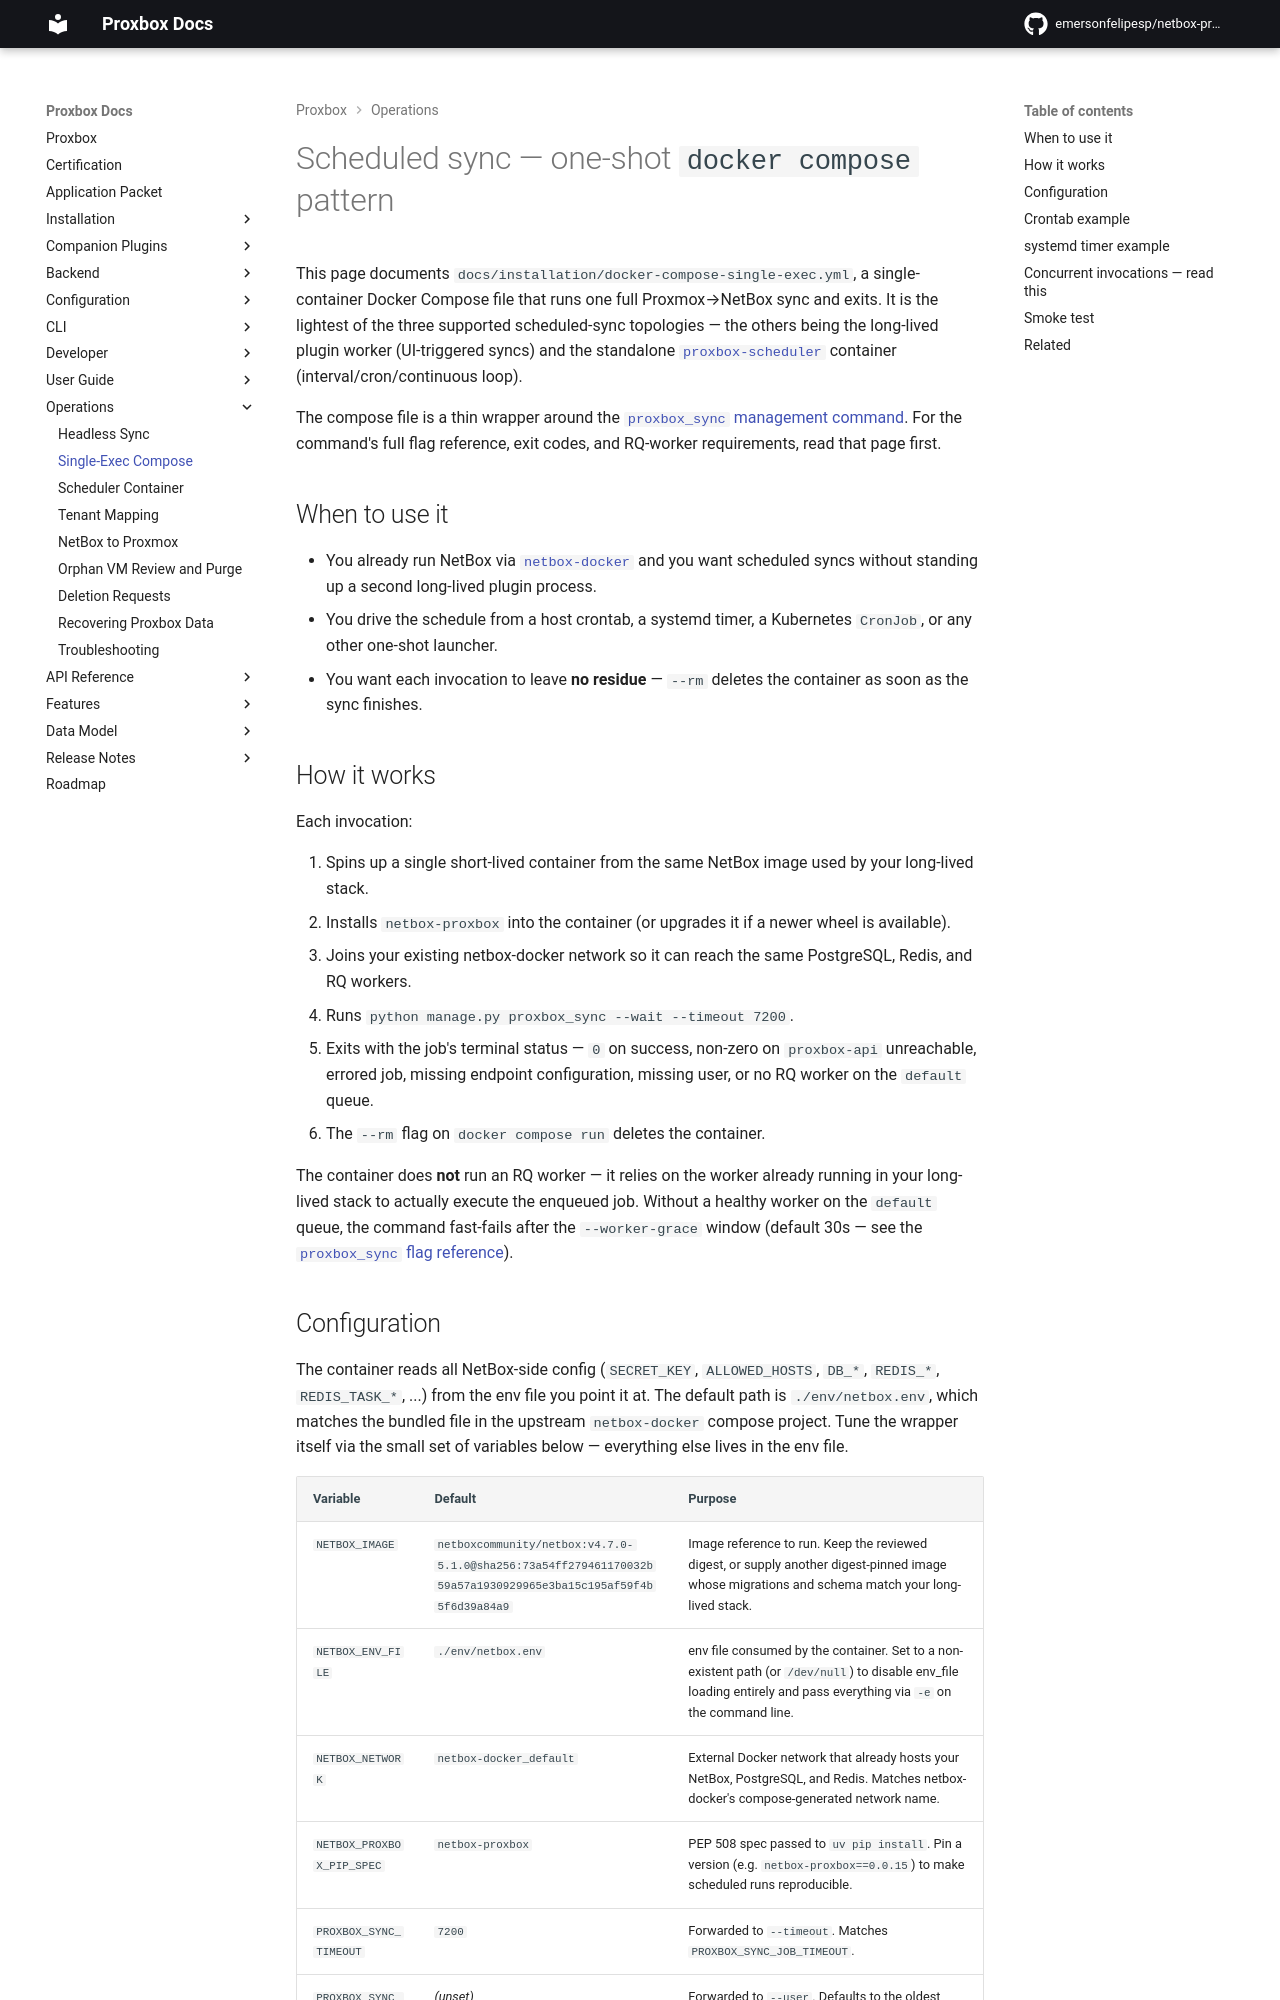

repository: netdevopsbr/netbox-proxbox · page: operations/single-exec/index.html · generator: mkdocs

# Scheduled sync — one-shot `docker compose` pattern

This page documents `docs/installation/docker-compose-single-exec.yml`, a
single-container Docker Compose file that runs one full Proxmox→NetBox sync
and exits. It is the lightest of the three supported scheduled-sync
topologies — the others being the long-lived plugin worker (UI-triggered
syncs) and the standalone [`proxbox-scheduler`](../scheduler/README.md)
container (interval/cron/continuous loop).

The compose file is a thin wrapper around the [`proxbox_sync`
management command][headless-sync]. For the command's full flag reference,
exit codes, and RQ-worker requirements, read that page first.

[headless-sync]: ./headless-sync.md

## When to use it

- You already run NetBox via [`netbox-docker`][netbox-docker] and you want
  scheduled syncs without standing up a second long-lived plugin process.
- You drive the schedule from a host crontab, a systemd timer, a
  Kubernetes `CronJob`, or any other one-shot launcher.
- You want each invocation to leave **no residue** — `--rm` deletes the
  container as soon as the sync finishes.

[netbox-docker]: https://github.com/netbox-community/netbox-docker

## How it works

Each invocation:

1. Spins up a single short-lived container from the same NetBox image
   used by your long-lived stack.
2. Installs `netbox-proxbox` into the container (or upgrades it if a newer
   wheel is available).
3. Joins your existing netbox-docker network so it can reach the same
   PostgreSQL, Redis, and RQ workers.
4. Runs `python manage.py proxbox_sync --wait --timeout 7200`.
5. Exits with the job's terminal status — `0` on success, non-zero on
   `proxbox-api` unreachable, errored job, missing endpoint
   configuration, missing user, or no RQ worker on the `default` queue.
6. The `--rm` flag on `docker compose run` deletes the container.

The container does **not** run an RQ worker — it relies on the worker
already running in your long-lived stack to actually execute the enqueued
job. Without a healthy worker on the `default` queue, the command
fast-fails after the `--worker-grace` window (default 30s — see the
[`proxbox_sync` flag reference][headless-sync]).
